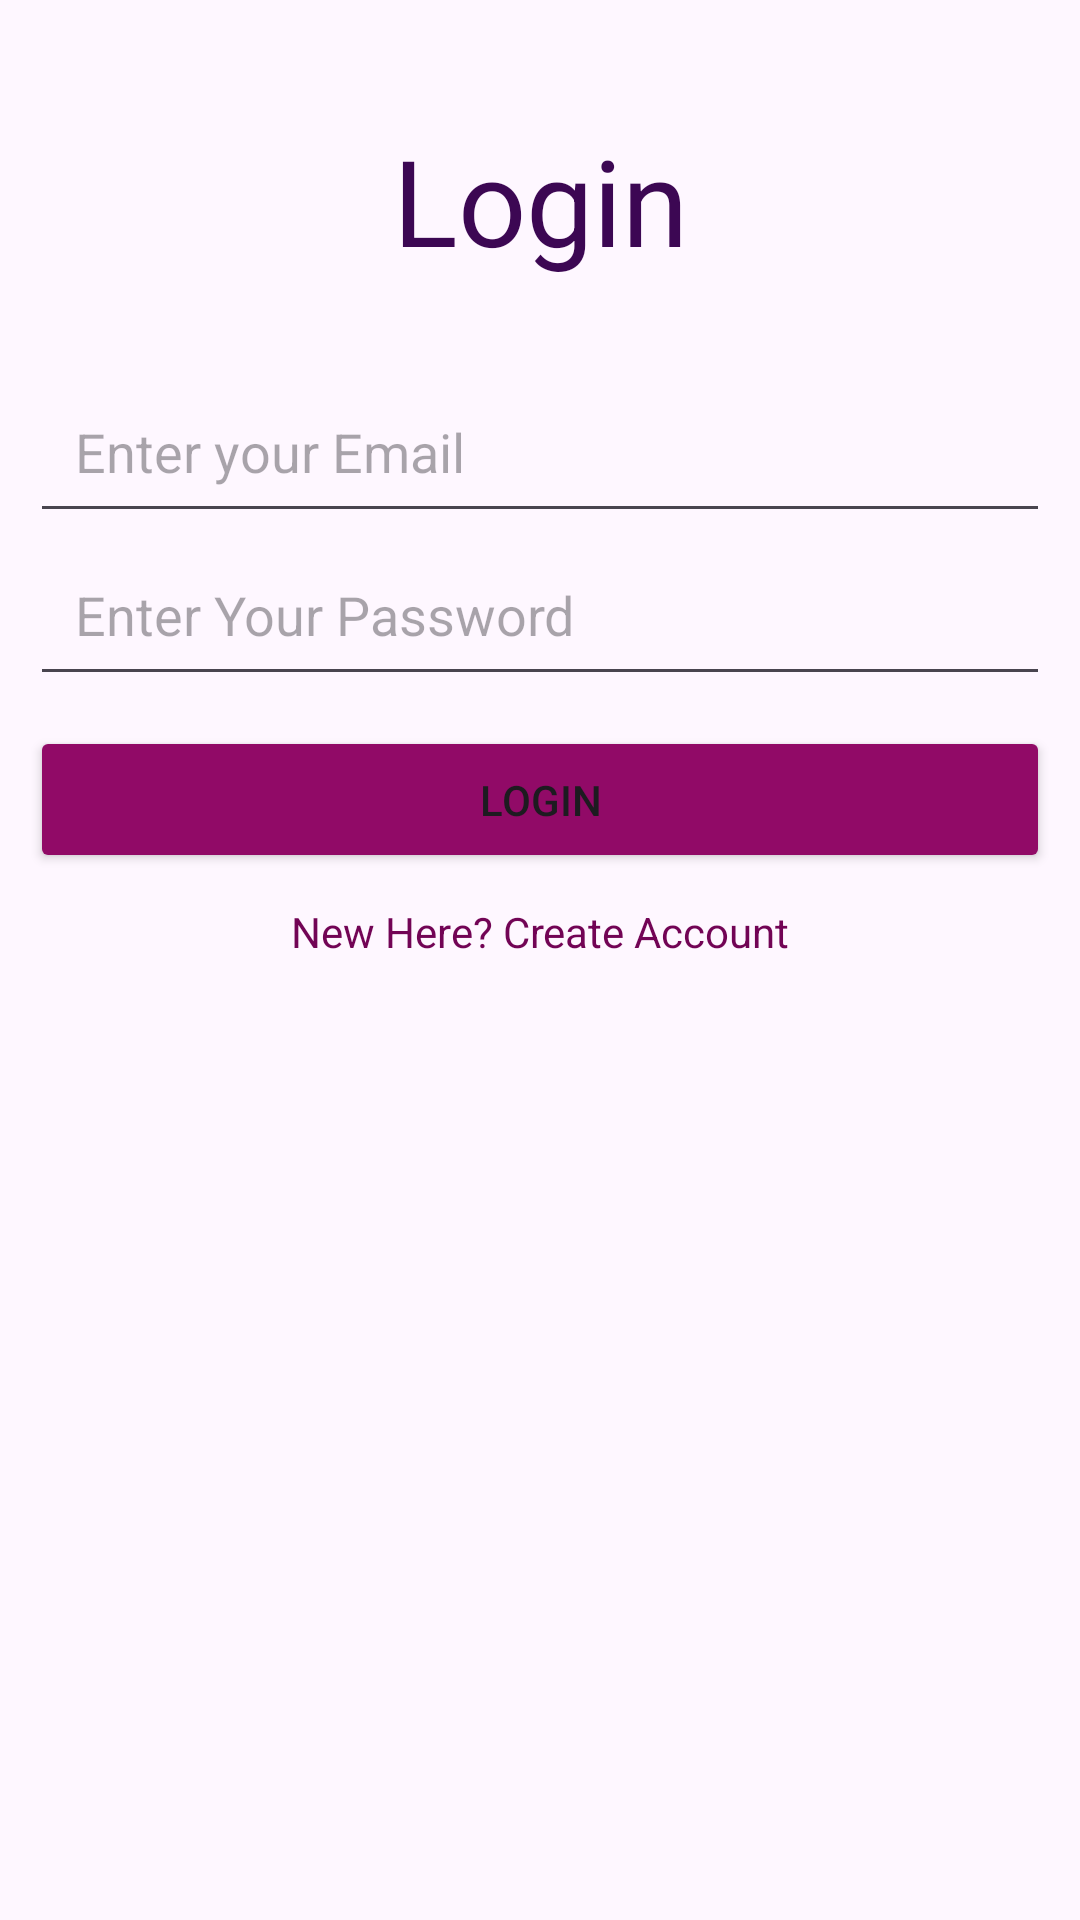

Reconstruct the res/layout file that produces this screen, plus the resources it refers to.
<!-- AndroidManifest.xml: application theme Theme.Rush -->
<!-- res/layout/activity_login.xml -->
<?xml version="1.0" encoding="utf-8"?>
<LinearLayout xmlns:android="http://schemas.android.com/apk/res/android"
    xmlns:app="http://schemas.android.com/apk/res-auto"
    xmlns:tools="http://schemas.android.com/tools"
    android:id="@+id/main"
    android:layout_width="match_parent"
    android:layout_height="match_parent"
    android:orientation="vertical"
    android:padding="10dp"
    tools:context=".loginActivity">

    <TextView
        android:layout_marginTop="30dp"
        android:id="@+id/title"
        android:layout_width="match_parent"
        android:layout_height="wrap_content"
        android:layout_marginBottom="30dp"
        android:text="Login"
        android:textColor="@color/my_material_dynamic_neutral_variant1"
        android:textAlignment="center"
        android:textSize="40sp" />

    <EditText
        android:id="@+id/email"
        android:layout_width="match_parent"
        android:layout_height="wrap_content"
        android:hint="Enter your Email"
        android:padding="15dp" />


    <EditText
        android:id="@+id/password"
        android:layout_width="match_parent"
        android:layout_height="wrap_content"
        android:hint="Enter Your Password"
        android:padding="15dp" />

    <Button
        android:id="@+id/login"
        android:layout_width="match_parent"
        android:layout_height="wrap_content"
        android:layout_marginTop="10dp"
        android:backgroundTint="@color/my_light_primary"
        android:padding="15dp"
        android:text="Login" />

    <TextView
        android:id="@+id/gotosignup"
        android:text="New Here? Create Account"
        android:textAlignment="center"
        android:padding="10dp"
        android:textColor="@color/my_material_dynamic_neutral_variant0"
        android:layout_width="match_parent"
        android:layout_height="wrap_content"/>
</LinearLayout>
<!-- resources referenced by this layout -->
<resources>
  <color name="my_light_primary">#910A67</color>
  <color name="my_material_dynamic_neutral_variant0">#720455</color>
  <color name="my_material_dynamic_neutral_variant1">#3C0753</color>
  <style name="Theme.Rush" parent="Base.Theme.Rush" />
  <style name="Base.Theme.Rush" parent="Theme.Material3.DayNight.NoActionBar">
          
          <item name="colorPrimary">@color/my_light_primary</item>
          <item name="colorPrimaryVariant">@color/my_material_dynamic_neutral_variant0</item>
          <item name="colorOnPrimary">@color/white</item>
  
          
          <item name="colorSecondary">@color/my_light_primary</item>
          <item name="colorSecondaryVariant">@color/my_material_dynamic_neutral_variant0</item>
          <item name="colorOnSecondary">@color/black</item>
  
          
          <item name="android:statusBarColor">@color/my_material_dynamic_neutral_variant1</item>
  
      </style>
  <color name="white">#FFFFFFFF</color>
  <color name="black">#FF000000</color>
</resources>
